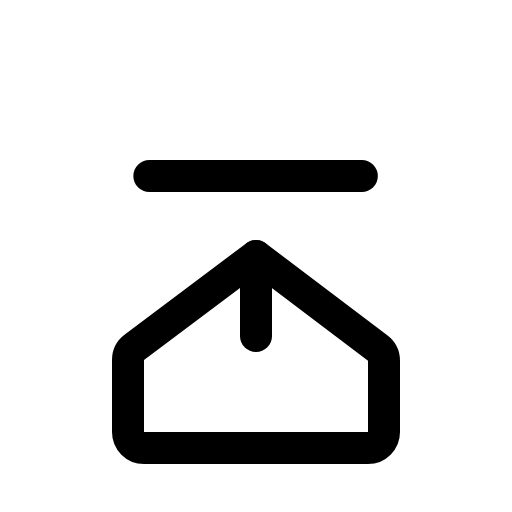
t = 0.00 s
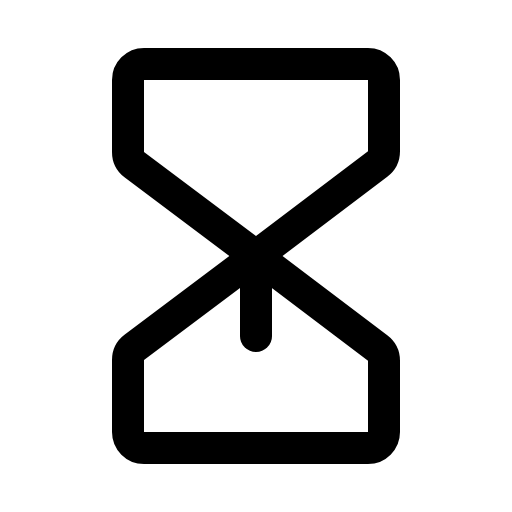
t = 0.90 s
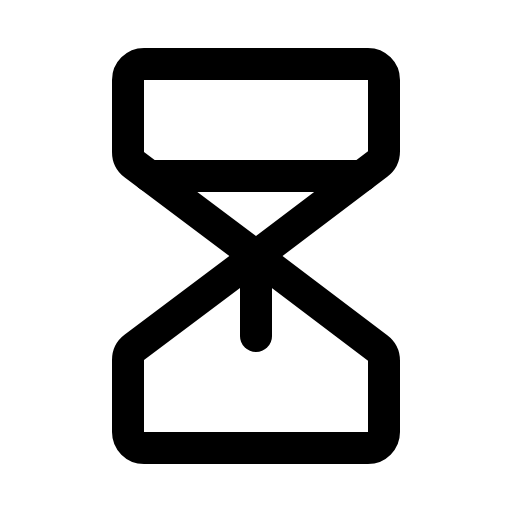
t = 1.28 s
t = 2.03 s: frame unchanged from t = 1.28 s, image omitted
t = 2.78 s: frame unchanged from t = 1.28 s, image omitted
t = 3.15 s: frame unchanged from t = 1.28 s, image omitted

The animated SVG that drew these frames (rendered in a browser with its animation timeline set to each time). Animation: 1 CSS @keyframes rule; one cycle of 3.90 s, repeats indefinitely.

<svg xmlns="http://www.w3.org/2000/svg" viewBox="0 0 256 256">
  <style>
    .draw-line {
      stroke-dasharray: 2000;
      stroke-dashoffset: 0;
    }
    svg:hover .draw-line {
      animation: phosphor-draw-in 3s ease-in-out infinite alternate;
    }
    @keyframes phosphor-draw-in {
      0%   { stroke-dashoffset: 2000; }
      50%  { stroke-dashoffset: 0; }
      100% { stroke-dashoffset: 0; }
    }
  </style><rect width="256" height="256" fill="none"/><path d="M128,128,67.2,82.4A8,8,0,0,1,64,76V40a8,8,0,0,1,8-8H184a8,8,0,0,1,8,8V75.64A8,8,0,0,1,188.82,82L128,128h0" fill="none" stroke="currentColor" stroke-linecap="round" stroke-linejoin="round" stroke-width="16" class="draw-line" pathLength="1" style="animation-delay: 0s"/><path d="M128,128,67.2,173.6A8,8,0,0,0,64,180v36a8,8,0,0,0,8,8H184a8,8,0,0,0,8-8V180.36a8,8,0,0,0-3.18-6.38L128,128h0" fill="none" stroke="currentColor" stroke-linecap="round" stroke-linejoin="round" stroke-width="16" class="draw-line" pathLength="1" style="animation-delay: 0.3s"/><line x1="128" y1="168" x2="128" y2="128" fill="none" stroke="currentColor" stroke-linecap="round" stroke-linejoin="round" stroke-width="16" class="draw-line" pathLength="1" style="animation-delay: 0.6s"/><line x1="74.67" y1="88" x2="180.92" y2="88" fill="none" stroke="currentColor" stroke-linecap="round" stroke-linejoin="round" stroke-width="16" class="draw-line" pathLength="1" style="animation-delay: 0.9s"/></svg>
